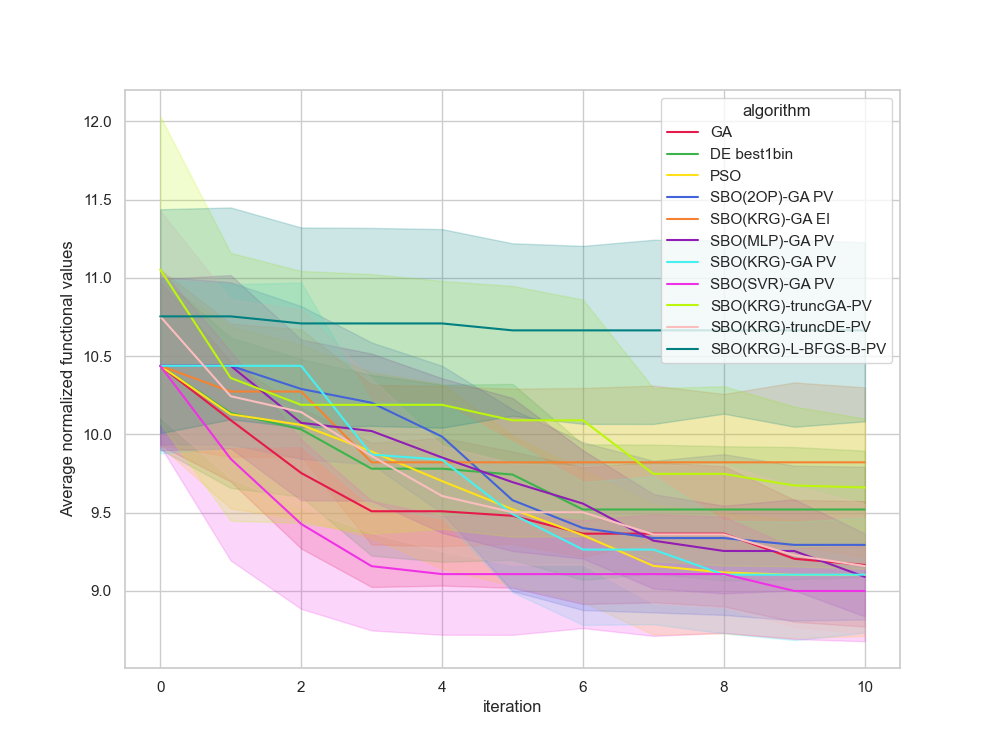

The file beside this chart, header and first rows:
, Unnamed: 0, value, iteration, algorithm, replicate
0, 0.0, 9.497, 0, GA, 0
1, 1.0, 9.497, 1, GA, 0
2, 2.0, 9.497, 2, GA, 0
3, 3.0, 9.328, 3, GA, 0
4, 4.0, 9.328, 4, GA, 0
5, 5.0, 9.328, 5, GA, 0
6, 6.0, 9.328, 6, GA, 0
7, 7.0, 9.328, 7, GA, 0
8, 8.0, 9.328, 8, GA, 0
9, 9.0, 9.328, 9, GA, 0
10, 10.0, 9.328, 10, GA, 0
11, 11.0, 10.6, 0, GA, 1
12, 12.0, 10.6, 1, GA, 1
13, 13.0, 10.55, 2, GA, 1
14, 14.0, 10.55, 3, GA, 1
15, 15.0, 10.55, 4, GA, 1
16, 16.0, 10.55, 5, GA, 1
17, 17.0, 10.55, 6, GA, 1
18, 18.0, 10.55, 7, GA, 1
19, 19.0, 10.55, 8, GA, 1
20, 20.0, 8.942, 9, GA, 1
21, 21.0, 8.942, 10, GA, 1
22, 22.0, 10.1, 0, GA, 2
23, 23.0, 10.1, 1, GA, 2
24, 24.0, 10.1, 2, GA, 2
25, 25.0, 9.944, 3, GA, 2
26, 26.0, 9.944, 4, GA, 2
27, 27.0, 9.944, 5, GA, 2
28, 28.0, 9.944, 6, GA, 2
29, 29.0, 9.944, 7, GA, 2
30, 30.0, 9.944, 8, GA, 2
31, 31.0, 9.944, 9, GA, 2
32, 32.0, 9.944, 10, GA, 2
33, 33.0, 10.49, 0, GA, 3
34, 34.0, 10.49, 1, GA, 3
35, 35.0, 10.49, 2, GA, 3
36, 36.0, 8.848, 3, GA, 3
37, 37.0, 8.848, 4, GA, 3
38, 38.0, 8.848, 5, GA, 3
39, 39.0, 8.848, 6, GA, 3
40, 40.0, 8.848, 7, GA, 3
41, 41.0, 8.848, 8, GA, 3
42, 42.0, 8.848, 9, GA, 3
43, 43.0, 8.848, 10, GA, 3
44, 44.0, 11.57, 0, GA, 4
45, 45.0, 11.31, 1, GA, 4
46, 46.0, 7.994, 2, GA, 4
47, 47.0, 7.994, 3, GA, 4
48, 48.0, 7.994, 4, GA, 4
49, 49.0, 7.994, 5, GA, 4
50, 50.0, 7.994, 6, GA, 4
51, 51.0, 7.994, 7, GA, 4
52, 52.0, 7.994, 8, GA, 4
53, 53.0, 7.994, 9, GA, 4
54, 54.0, 7.994, 10, GA, 4
55, 55.0, 10.52, 0, GA, 5
56, 56.0, 10.52, 1, GA, 5
57, 57.0, 10.52, 2, GA, 5
58, 58.0, 10.52, 3, GA, 5
59, 59.0, 10.52, 4, GA, 5
... 1,150 more rows
